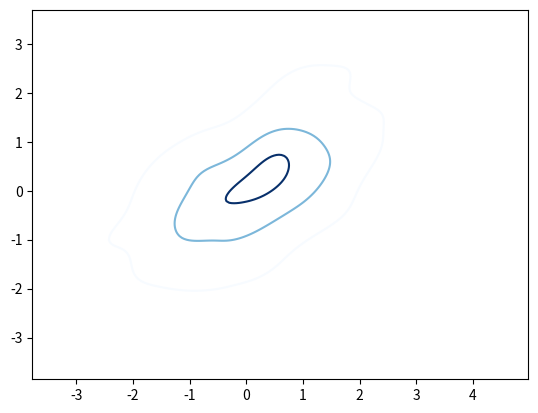

The script that saved this image:
import seaborn as sns
import matplotlib.pyplot as plt
import numpy as np

# Generate some random bivariate data
data = np.random.multivariate_normal([0, 0], [[1, 0.5], [0.5, 1]], size=300)

# Create a KDE plot with specified levels
sns.kdeplot(x=data[:, 0], y=data[:, 1], levels=[0.1, 0.5, 0.9], cmap="Blues")
plt.show()
